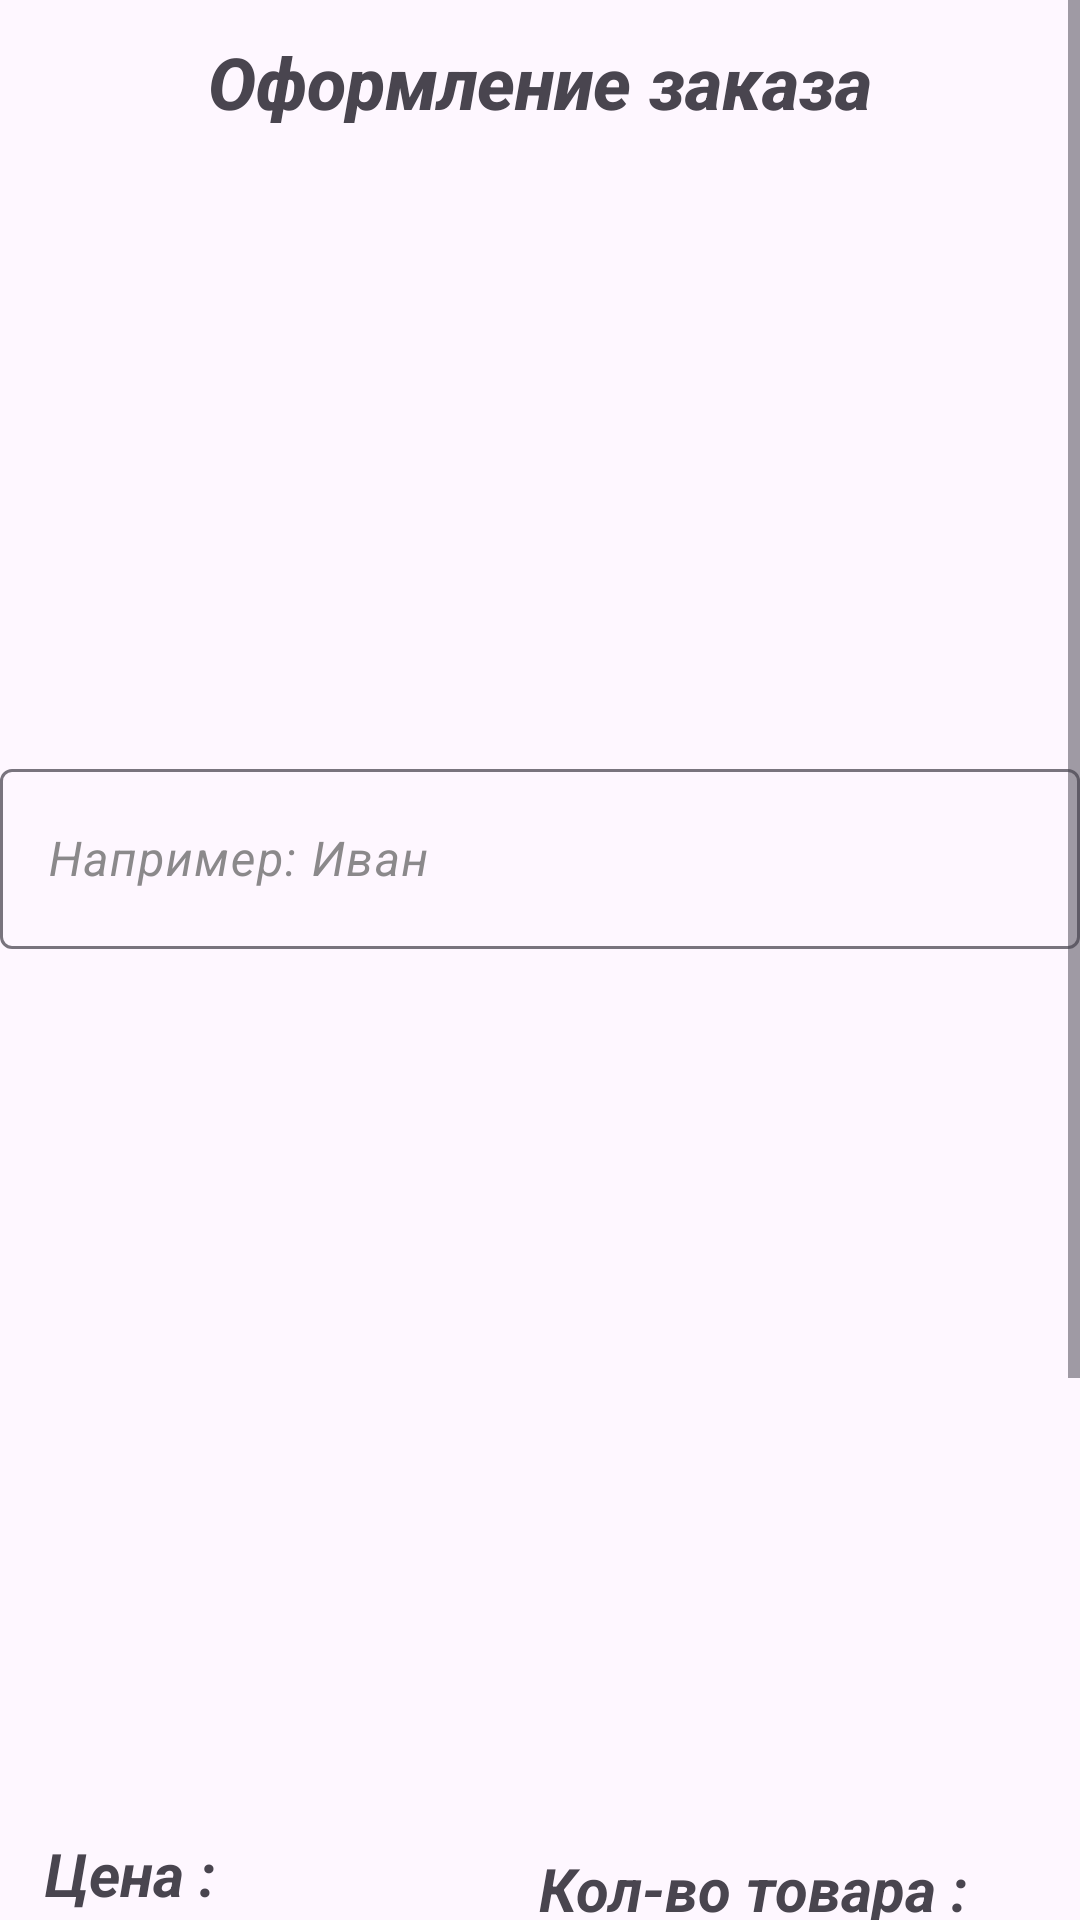

Reconstruct the res/layout file that produces this screen, plus the resources it refers to.
<!-- AndroidManifest.xml: application theme Theme._26K_GO -->
<!-- res/layout/activity_music_shop.xml -->
<?xml version="1.0" encoding="utf-8"?>
<androidx.constraintlayout.widget.ConstraintLayout xmlns:android="http://schemas.android.com/apk/res/android"
    xmlns:app="http://schemas.android.com/apk/res-auto"
    xmlns:tools="http://schemas.android.com/tools"
    android:layout_width="match_parent"
    android:layout_height="match_parent"
    tools:context=".Music_Shop">

    <ScrollView
        android:layout_width="wrap_content"
        android:layout_height="match_parent"
        android:layout_marginStart="5dp"
        android:layout_marginEnd="5dp"
        app:layout_constraintBottom_toBottomOf="parent"
        app:layout_constraintEnd_toEndOf="parent"
        app:layout_constraintStart_toStartOf="parent">

        <LinearLayout
            android:id="@+id/linearLayout"
            android:layout_width="match_parent"
            android:layout_height="wrap_content"
            android:layout_marginTop="1dp"
            android:gravity="center"
            android:orientation="vertical">

            <TextView
                android:id="@+id/textView"
                android:layout_width="250dp"
                android:layout_height="30dp"
                android:layout_marginTop="10dp"
                android:fontFamily="sans-serif-medium"
                android:gravity="center"
                android:text="Оформление заказа"
                android:textSize="24sp"
                android:textStyle="bold|italic" />

            <ImageView
                android:id="@+id/imageView2"
                android:layout_width="350dp"
                android:layout_height="200dp"
                android:src="@drawable/pist" />

            <com.google.android.material.textfield.TextInputLayout
                android:id="@+id/textInputLayout"
                android:layout_width="360sp"
                android:layout_height="66sp"
                android:layout_marginTop="10sp"
                android:textColorHint="#BE636363">

                <com.google.android.material.textfield.TextInputEditText
                    android:layout_width="360sp"
                    android:layout_height="60sp"
                    android:hint="Например: Иван"
                    android:textStyle="italic" />
            </com.google.android.material.textfield.TextInputLayout>

            <ImageView
                android:id="@+id/imageView5"
                android:layout_width="250dp"
                android:layout_height="250dp"
                android:layout_marginTop="20dp"
                android:src="@drawable/album" />

            <LinearLayout
                android:id="@+id/linearLayout2"
                android:layout_width="370dp"
                android:layout_height="300sp"
                android:layout_marginStart="10dp"
                android:layout_marginTop="5dp"
                android:layout_marginEnd="10dp"
                android:orientation="horizontal">

                <TextView
                    android:id="@+id/textView3"
                    android:layout_width="85dp"
                    android:layout_height="wrap_content"
                    android:text="Цена :"
                    android:textSize="20sp"
                    android:textStyle="bold|italic"
                    android:translationX="20dp" />

                <TextView
                    android:id="@+id/textView6"
                    android:layout_width="81dp"
                    android:layout_height="32dp"
                    android:hint="5800 ₽"
                    android:textSize="24sp"
                    android:translationX="-60sp"
                    android:translationY="55sp"
                    android:visibility="visible" />

                <TextView
                    android:id="@+id/textView4"
                    android:layout_width="180dp"
                    android:layout_height="50sp"
                    android:gravity="center"
                    android:text="Кол-во товара :"
                    android:textSize="20sp"
                    android:textStyle="bold|italic"
                    android:translationX="0sp"
                    android:translationY="5dp" />

                <Button
                    android:id="@+id/button2"
                    style="@null"
                    android:layout_width="60dp"
                    android:layout_height="wrap_content"
                    android:background="@drawable/shaped"
                    android:bottomLeftRadius="50dp"
                    android:bottomRightRadius="0dp"
                    android:text="+"
                    android:topLeftRadius="50dp"
                    android:topRightRadius="0dp"
                    android:translationX="-185sp"
                    android:translationY="60sp" />

                <EditText
                    android:id="@+id/editTextText"
                    android:layout_width="50dp"
                    android:layout_height="50dp"
                    android:ems="10"
                    android:gravity="center"
                    android:inputType="text"
                    android:text="1"
                    android:textColor="#651FFF"
                    android:textSize="18sp"
                    android:translationX="-170sp"
                    android:translationY="60sp" />

                <Button
                    android:id="@+id/button3"
                    android:layout_width="60dp"
                    android:layout_height="wrap_content"
                    android:background="@drawable/shapedd"
                    android:bottomLeftRadius="50dp"
                    android:bottomRightRadius="0dp"
                    android:text="-"
                    android:topLeftRadius="50dp"
                    android:topRightRadius="0dp"
                    android:translationX="-155sp"
                    android:translationY="60sp" />

                <Button
                    android:id="@+id/button4"
                    android:layout_width="300dp"
                    android:layout_height="70dp"
                    android:layout_marginStart="10dp"
                    android:layout_marginEnd="251dp"
                    android:onClick="New_Activity"
                    android:text="Заказать"
                    android:translationX="-450sp"
                    android:translationY="200sp" />

            </LinearLayout>

        </LinearLayout>
    </ScrollView>

</androidx.constraintlayout.widget.ConstraintLayout>
<!-- resources referenced by this layout -->
<resources>
  <!-- drawable shaped (drawable) -->
  <?xml version="1.0" encoding="utf-8"?>
  <shape xmlns:android="http://schemas.android.com/apk/res/android" android:shape="rectangle" >
      <solid
          android:color="@color/purple">
      </solid>
      <corners
          android:bottomLeftRadius="50dp"
          android:bottomRightRadius="0dp"
          android:topLeftRadius="50dp"
          android:topRightRadius="0dp">
  </corners>
      </shape>
  <!-- drawable shapedd (drawable) -->
  <?xml version="1.0" encoding="utf-8"?>
  <shape xmlns:android="http://schemas.android.com/apk/res/android" android:shape="rectangle" >
      <solid
          android:color="@color/purple">
      </solid>
      <corners
          android:bottomLeftRadius="0dp"
          android:bottomRightRadius="50dp"
          android:topLeftRadius="0dp"
          android:topRightRadius="50dp">
      </corners>
  </shape>
  <style name="Theme._26K_GO" parent="Base.Theme._26K_GO" />
  <color name="purple">#943391</color>
  <style name="Base.Theme._26K_GO" parent="Theme.Material3.DayNight.NoActionBar">
          
          
      </style>
</resources>
